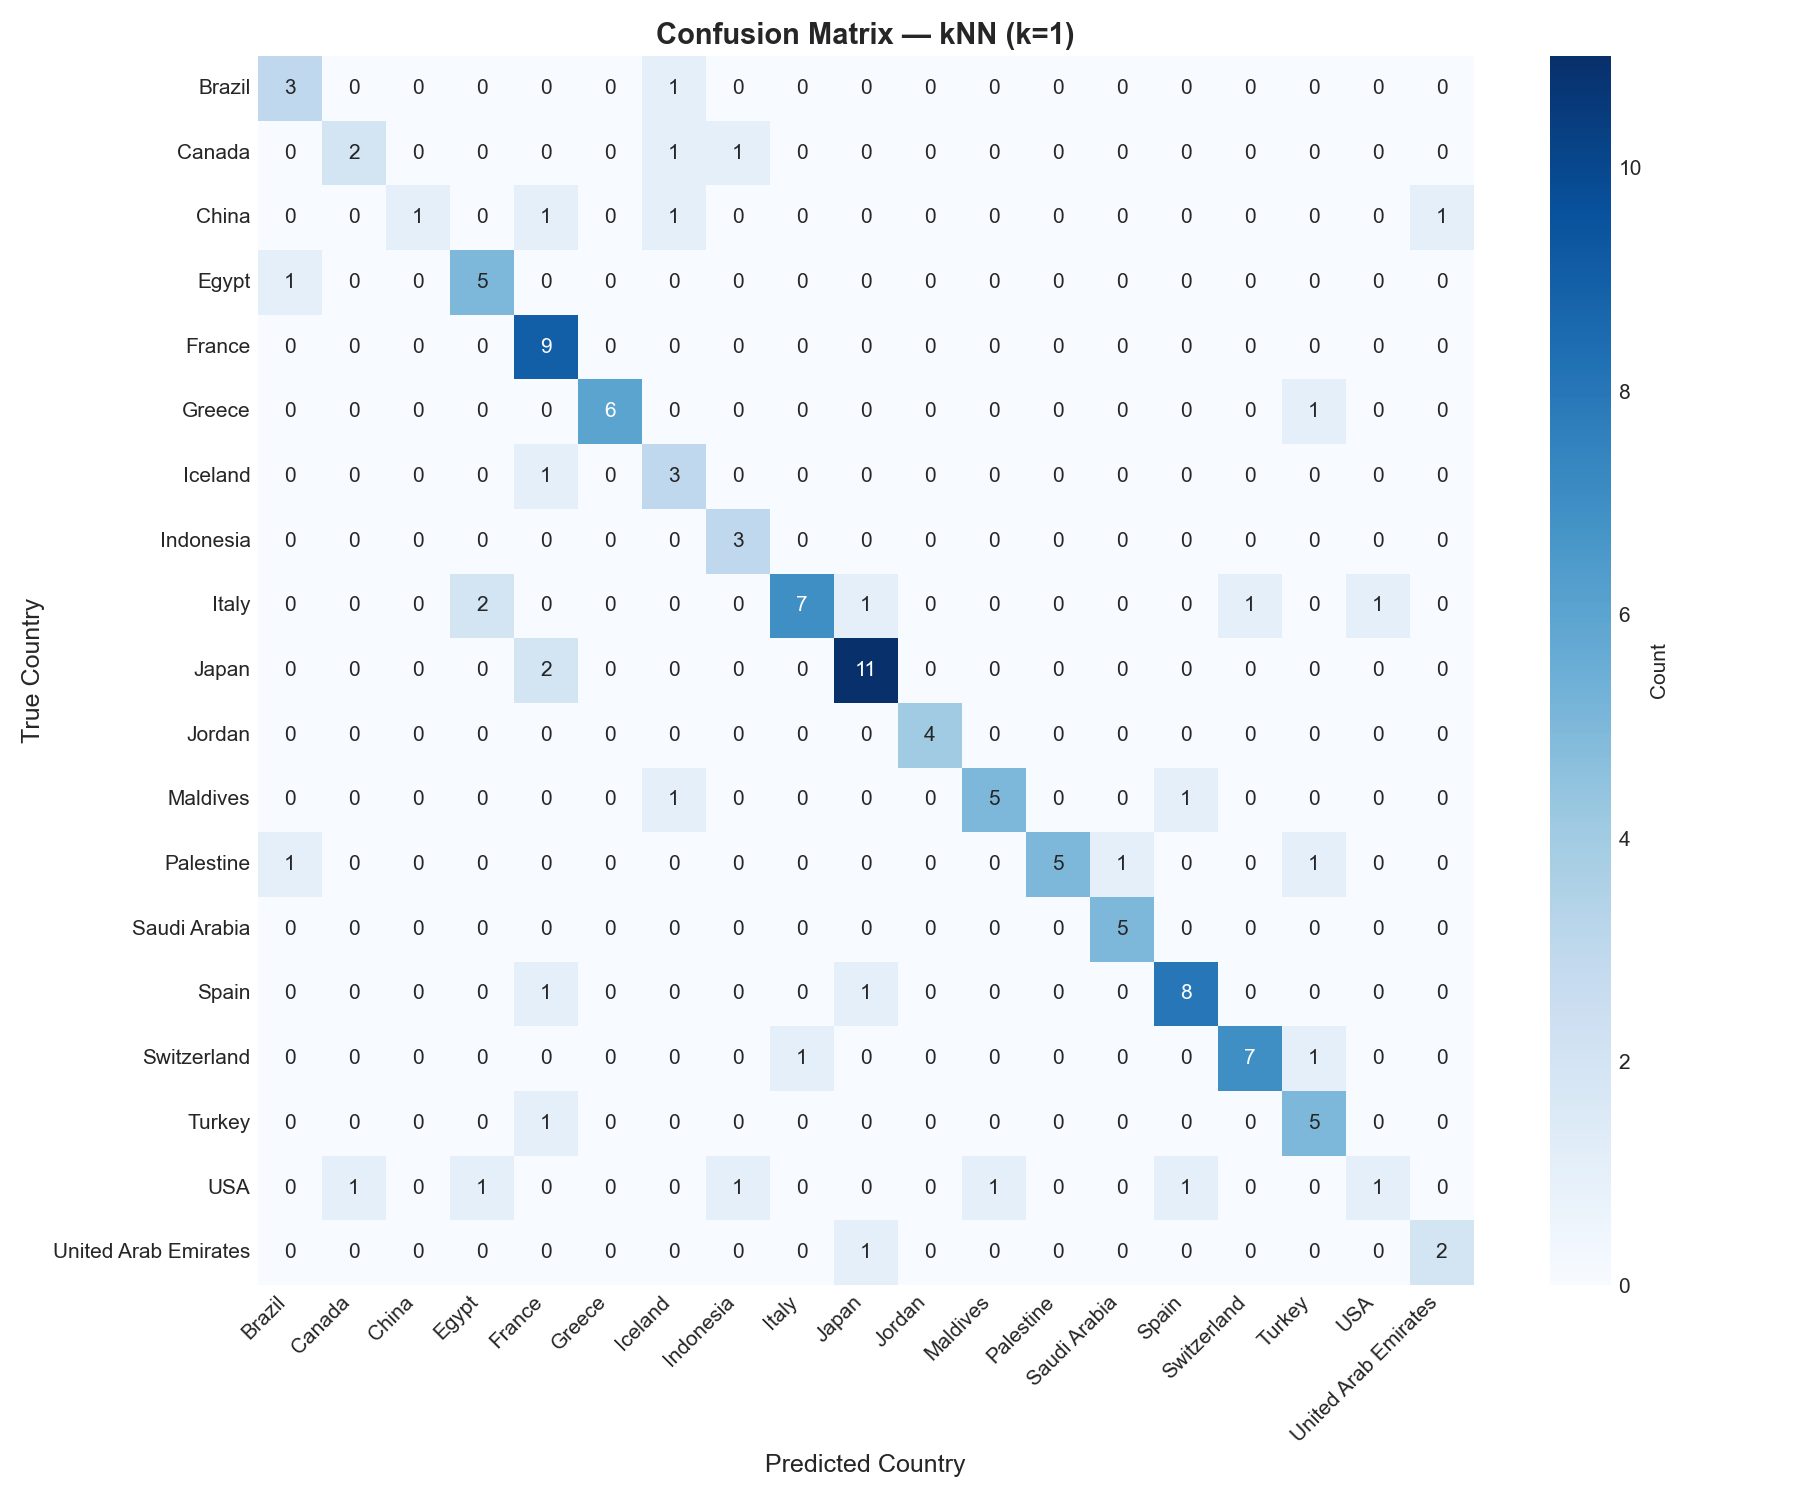

The data file committed next to this chart (first rows):
, Brazil, Canada, China, Egypt, France, Greece, Iceland, Indonesia, Italy, Japan, Jordan, Maldives, Palestine, Saudi Arabia, Spain, Switzerland, Turkey, USA, United Arab Emirates
Brazil, 3, 0, 0, 0, 0, 0, 1, 0, 0, 0, 0, 0, 0, 0, 0, 0, 0, 0, 0
Canada, 0, 2, 0, 0, 0, 0, 1, 1, 0, 0, 0, 0, 0, 0, 0, 0, 0, 0, 0
China, 0, 0, 1, 0, 1, 0, 1, 0, 0, 0, 0, 0, 0, 0, 0, 0, 0, 0, 1
Egypt, 1, 0, 0, 5, 0, 0, 0, 0, 0, 0, 0, 0, 0, 0, 0, 0, 0, 0, 0
France, 0, 0, 0, 0, 9, 0, 0, 0, 0, 0, 0, 0, 0, 0, 0, 0, 0, 0, 0
Greece, 0, 0, 0, 0, 0, 6, 0, 0, 0, 0, 0, 0, 0, 0, 0, 0, 1, 0, 0
Iceland, 0, 0, 0, 0, 1, 0, 3, 0, 0, 0, 0, 0, 0, 0, 0, 0, 0, 0, 0
Indonesia, 0, 0, 0, 0, 0, 0, 0, 3, 0, 0, 0, 0, 0, 0, 0, 0, 0, 0, 0
Italy, 0, 0, 0, 2, 0, 0, 0, 0, 7, 1, 0, 0, 0, 0, 0, 1, 0, 1, 0
Japan, 0, 0, 0, 0, 2, 0, 0, 0, 0, 11, 0, 0, 0, 0, 0, 0, 0, 0, 0
Jordan, 0, 0, 0, 0, 0, 0, 0, 0, 0, 0, 4, 0, 0, 0, 0, 0, 0, 0, 0
Maldives, 0, 0, 0, 0, 0, 0, 1, 0, 0, 0, 0, 5, 0, 0, 1, 0, 0, 0, 0
Palestine, 1, 0, 0, 0, 0, 0, 0, 0, 0, 0, 0, 0, 5, 1, 0, 0, 1, 0, 0
Saudi Arabia, 0, 0, 0, 0, 0, 0, 0, 0, 0, 0, 0, 0, 0, 5, 0, 0, 0, 0, 0
Spain, 0, 0, 0, 0, 1, 0, 0, 0, 0, 1, 0, 0, 0, 0, 8, 0, 0, 0, 0
Switzerland, 0, 0, 0, 0, 0, 0, 0, 0, 1, 0, 0, 0, 0, 0, 0, 7, 1, 0, 0
Turkey, 0, 0, 0, 0, 1, 0, 0, 0, 0, 0, 0, 0, 0, 0, 0, 0, 5, 0, 0
USA, 0, 1, 0, 1, 0, 0, 0, 1, 0, 0, 0, 1, 0, 0, 1, 0, 0, 1, 0
United Arab Emirates, 0, 0, 0, 0, 0, 0, 0, 0, 0, 1, 0, 0, 0, 0, 0, 0, 0, 0, 2
